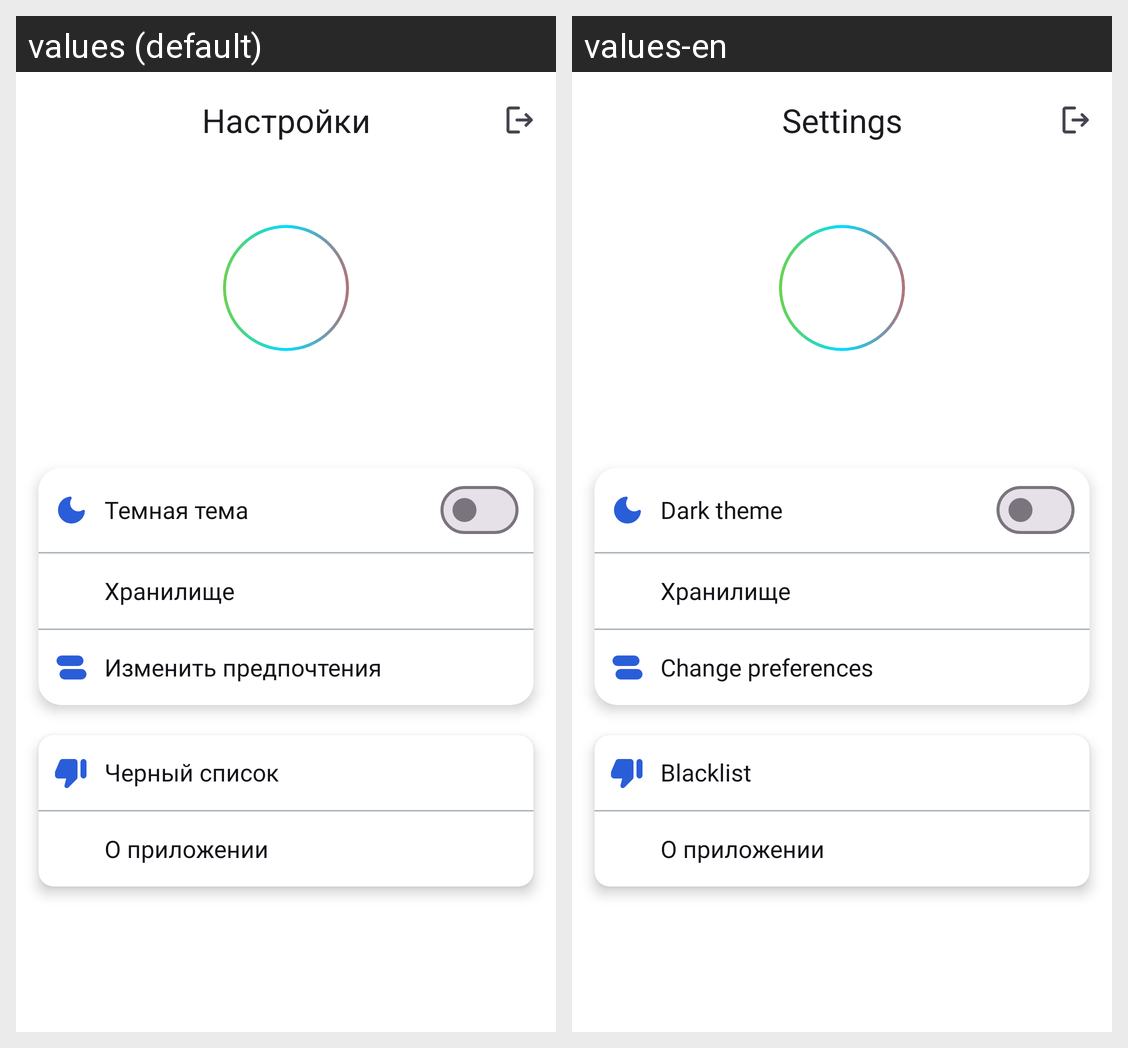

This grid shows one Android layout under two languages. Give, for every string resource on the screen, its name, the default text and each shown locale's text.
Android screen res/layout/fragment_settings.xml rendered under 2 locales, left to right: values (default), values-en. Device: Nexus 5 (rendered at 1080×1920; each locale shown at half size, 540×960, under a caption strip naming it); theme Theme.MusicApp.
Strings drawn on this screen, with the default value and each locale's value (text and hints the layout hard-codes, and strings that could not be matched under every locale, appear in the picture but are not listed):

title_settings_text
  values: Настройки
  values-en: Settings

dark_mode_text
  values: Темная тема
  values-en: Dark theme

storage_text
  values: Хранилище
  values-en: Хранилище  [not translated; the default value is used]

change_preferences_text
  values: Изменить предпочтения
  values-en: Change preferences

blacklist_text
  values: Черный список
  values-en: Blacklist

about_app_text
  values: О приложении
  values-en: О приложении  [not translated; the default value is used]
